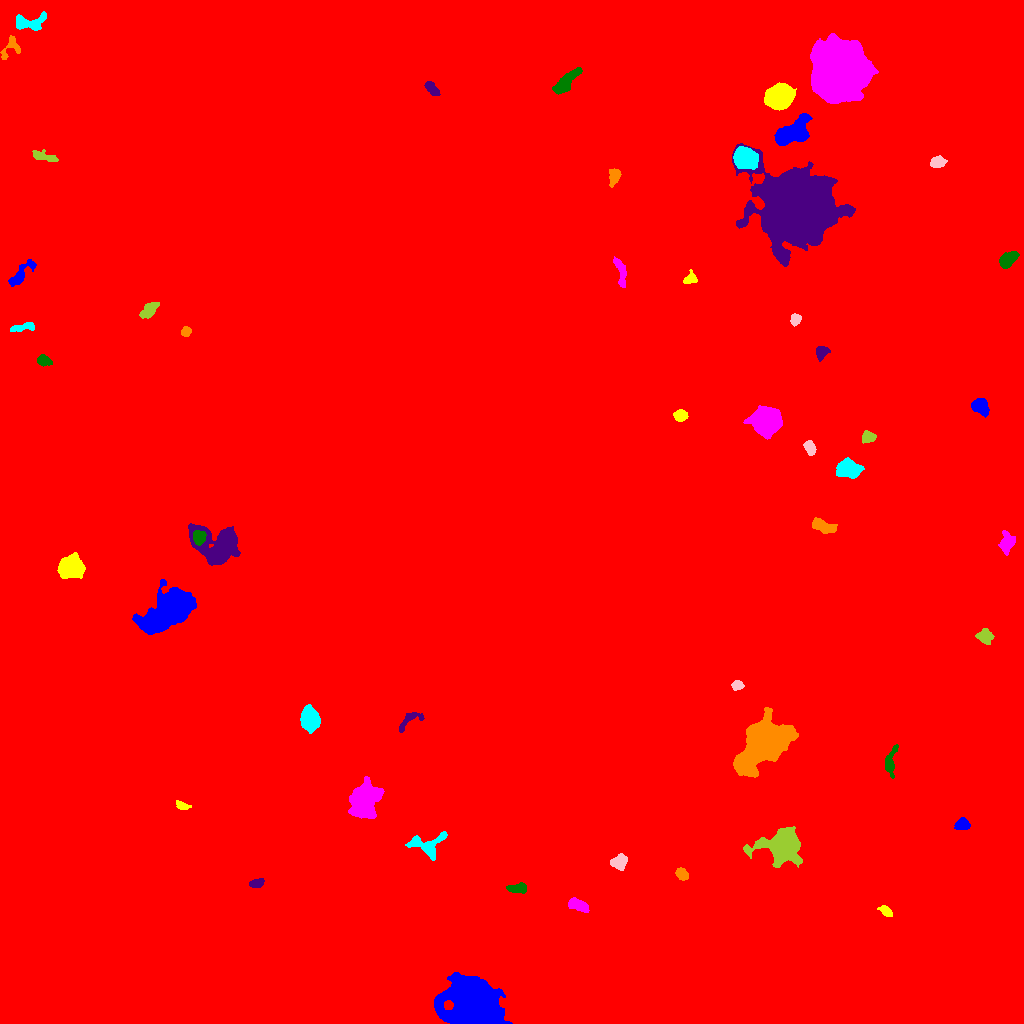

Values plotted in this chart, from the file beside it:
ID, X, Y, A, B, theta, total_flux, mu_max, mu_median, mu_mean, R_fwhm, R_e, R10, R90, x_start, x_end, y_start, y_end, area, greylevel
0, 514.1, 516.4, 317, 298.6, -0.7031, 2743238, 95.0, 2.0, 3.095, 5.171, 235.1, 86.63, 396.8, 0, 1023, 0, 1023, 886389, 3.095
1, 471.6, 19.47, 13.09, 9.058, -0.03476, 105391, 189.0, 24.0, 38.69, 9.657, 12.13, 4.406, 22.41, 434, 512, 0, 51, 2724, 46.69
2, 886.3, 111.9, 3.409, 1.883, -0.6746, 368.0, 9.0, 3.0, 3.067, 3.141, 3.141, 1.128, 5.046, 877, 892, 107, 118, 120, 13.07
3, 578.4, 118.3, 5.51, 2.368, -0.3731, 859.0, 9.0, 4.0, 3.835, 5.382, 4.549, 1.784, 7.001, 568, 589, 111, 126, 224, 13.83
4, 518, 135.2, 4.705, 2.021, 0.07066, 376.0, 5.0, 2.0, 2.149, 5.015, 3.868, 1.596, 5.809, 506, 526, 130, 141, 175, 14.15
5, 257.4, 140.2, 3.543, 2.035, 0.2865, 423.0, 7.0, 3.0, 3.439, 4.297, 3.385, 1.382, 5.262, 249, 264, 136, 145, 123, 13.44
6, 681.3, 149.4, 3.389, 2.355, -0.8211, 563.0, 9.0, 4.0, 4.08, 4.334, 3.613, 1.382, 5.614, 675, 688, 143, 156, 138, 13.08
7, 426.8, 178.2, 9.581, 6.104, 0.01406, 1749, 12.0, 4.0, 3.993, 5.944, 6.383, 2.394, 10.34, 405, 447, 163, 192, 438, 12.99
8, 618.3, 160.8, 3.971, 3.378, 0.5719, 968.0, 11.0, 4.0, 4.523, 4.478, 4.37, 1.693, 7.092, 610, 627, 153, 170, 214, 13.52
9, 782.6, 178.3, 9.942, 7.82, 0.05081, 9538, 25.0, 6.0, 7.922, 9.202, 9.202, 3.568, 16.03, 743, 802, 156, 197, 1204, 16.92
10, 318.4, 196.3, 3.177, 2.463, 0.451, 609.0, 9.0, 5.0, 4.758, 4.618, 3.613, 1.493, 5.528, 311, 324, 191, 203, 128, 13.76
11, 961.7, 198.8, 3.45, 2.948, 0.5146, 655.0, 9.0, 4.0, 4.068, 4.886, 3.989, 1.596, 6.129, 954, 970, 194, 206, 161, 14.07
12, 181.8, 217.9, 3.501, 1.714, -0.381, 474.0, 12.0, 3.0, 4.558, 3.241, 2.877, 1.128, 4.853, 176, 191, 214, 223, 104, 13.56
13, 364.9, 223.4, 8.154, 5.954, 1.281, 5883, 18.0, 5.0, 6.225, 9.253, 8.463, 3.338, 14, 348, 384, 205, 247, 945, 16.23
14, 890.2, 261.8, 7.708, 2.609, 1.396, 806.0, 8.0, 3.0, 3.459, 5.698, 4.754, 1.871, 7.569, 885, 898, 245, 279, 233, 12.46
15, 409.5, 303.8, 7.487, 3.002, 0.582, 364.0, 5.0, 2.0, 1.82, 4.297, 4.029, 1.493, 6.457, 399, 424, 291, 311, 200, 11.82
16, 763.5, 281, 11.13, 7.516, 0.8223, 47260, 130.0, 9.0, 21.6, 8.311, 9.356, 3.523, 19.12, 733, 798, 246, 316, 2188, 30.6
17, 309.7, 304, 5.572, 4.14, -1.417, 4029, 21.0, 9.0, 9.502, 7.378, 6.155, 2.523, 9.756, 300, 320, 290, 319, 424, 18.5
18, 737.4, 338.1, 2.661, 2.209, -0.05136, 424.0, 8.0, 4.0, 3.963, 4.184, 3.09, 1.262, 4.918, 731, 744, 333, 343, 107, 14.96
19, 984.8, 387, 4.266, 3.568, -0.2513, 631.0, 5.0, 3.0, 3.108, 6.723, 4.787, 1.954, 7.203, 975, 994, 379, 395, 203, 12.11
20, 512.6, 507.2, 81.93, 78.08, -1.565, 5291969, 150.0, 35.0, 40.77, 79.84, 101.9, 40.51, 164.4, 302, 719, 290, 792, 129812, 48.77
21, 170.8, 414.1, 11.86, 6.541, 0.6208, 36749, 99.0, 12.0, 21.01, 8.575, 9.339, 3.523, 17.68, 132, 196, 389, 444, 1749, 30.01
22, 70.66, 456.6, 5.37, 4.543, 0.4554, 10370, 60.0, 14.0, 19.03, 6.604, 6.077, 2.394, 10.34, 57, 85, 445, 471, 545, 28.03
23, 1007, 479.9, 5.365, 3.24, 1.373, 554.0, 7.0, 2.0, 2.139, 3.192, 4.754, 1.596, 7.756, 998, 1015, 468, 493, 259, 12.14
24, 199.1, 486.4, 3.247, 2.795, 1.427, 1307, 19.0, 7.0, 7.643, 4.334, 3.868, 1.493, 6.077, 193, 206, 478, 493, 171, 28.64
25, 219, 476.5, 10.37, 9.071, 0.01015, 14925, 38.0, 9.0, 12.27, 10.2, 9.288, 3.656, 15.71, 188, 240, 458, 500, 1216, 21.27
26, 823.1, 497.1, 6.269, 2.511, -0.3681, 923.0, 8.0, 3.0, 3.457, 6.408, 4.918, 1.954, 7.569, 812, 837, 490, 506, 267, 13.46
27, 847.9, 555.1, 5.235, 3.763, -0.2138, 3696, 26.0, 7.0, 9.037, 6.433, 5.557, 2.185, 9.027, 836, 864, 545, 566, 409, 19.04
28, 809.8, 575.6, 3.535, 2.32, -1.104, 410.0, 6.0, 3.0, 2.808, 4.853, 3.656, 1.382, 5.698, 803, 816, 568, 583, 146, 12.81
29, 868, 586.5, 3.361, 2.876, -0.1108, 687.0, 8.0, 5.0, 4.642, 5.441, 3.909, 1.596, 5.971, 862, 876, 580, 593, 148, 13.64
30, 25.72, 612.9, 4.078, 2.593, 1.247, 1082, 13.0, 6.0, 5.88, 5.015, 4.222, 1.693, 6.555, 19, 31, 604, 622, 184, 14.88
31, 979.7, 617.3, 4.038, 3.351, -0.631, 1268, 13.0, 4.0, 5.032, 5.262, 4.583, 1.784, 7.356, 971, 989, 606, 625, 252, 16.03
32, 680.6, 608, 3.053, 2.463, 0.08315, 1216, 19.0, 8.0, 8.216, 4.37, 3.568, 1.382, 5.557, 673, 688, 602, 614, 148, 47.22
33, 766.4, 602.2, 6.081, 5.737, 0.03683, 23030, 86.0, 21.0, 28.15, 8.425, 7.442, 2.985, 12.23, 743, 782, 584, 618, 818, 40.15
34, 43.75, 663.2, 3.543, 2.227, -0.2922, 422.0, 7.0, 3.0, 2.972, 4.146, 3.568, 1.382, 5.614, 37, 52, 657, 669, 142, 12.97
35, 821.7, 671.6, 3.451, 2.934, 0.8837, 400.0, 5.0, 3.0, 2.614, 5.015, 3.868, 1.493, 5.944, 816, 830, 662, 677, 153, 12.61
36, 186.1, 692.1, 2.302, 2.103, 1.151, 344.0, 8.0, 3.0, 3.66, 3.742, 2.821, 1.128, 4.478, 181, 191, 687, 697, 94, 13.66
37, 24.7, 696.4, 7.037, 1.877, 0.1633, 336.0, 6.0, 2.0, 1.988, 4.184, 3.742, 1.382, 6.129, 10, 34, 692, 701, 169, 11.99
38, 796.1, 704.7, 2.486, 2.249, 1.411, 300.0, 7.0, 2.0, 2.632, 3.338, 2.877, 1.128, 4.687, 790, 801, 697, 710, 114, 12.63
39, 148.7, 713.1, 5.019, 2.695, 0.7327, 868.0, 9.0, 4.0, 3.945, 5.293, 4.72, 1.871, 7.291, 139, 159, 705, 721, 220, 12.95
40, 470.2, 738.9, 6.741, 6.259, 0.3659, 37692, 120.0, 31.0, 40.23, 8.956, 8.215, 3.29, 13.59, 453, 488, 723, 756, 937, 57.23
41, 20.94, 749.4, 9.19, 2.979, 0.8136, 866.0, 6.0, 3.0, 2.976, 7.506, 5.557, 2.257, 8.556, 8, 36, 737, 764, 291, 11.98
42, 690, 745.1, 3.175, 2.315, 0.5164, 350.0, 8.0, 2.0, 2.713, 3.385, 3.192, 1.128, 5.202, 683, 697, 740, 754, 129, 12.71
43, 620.3, 752.9, 8.499, 2.126, -1.349, 458.0, 6.0, 2.0, 2.036, 4.983, 4.442, 1.693, 7.047, 613, 626, 736, 767, 225, 12.04
44, 1008, 763.7, 5.054, 3.043, 0.6507, 1344, 11.0, 5.0, 5.419, 6.232, 4.983, 1.954, 7.674, 999, 1019, 755, 772, 248, 14.42
45, 796, 815.4, 15.48, 14.46, -0.5456, 216685, 201.0, 15.0, 34.69, 13.29, 16.36, 6.05, 31.19, 732, 855, 757, 880, 6247, 42.69
46, 614.4, 847.9, 4.122, 2.551, 1.378, 409.0, 6.0, 2.0, 2.378, 4.754, 3.827, 1.382, 6.103, 609, 621, 836, 855, 172, 12.38
47, 744.5, 865.8, 5.071, 4.467, -0.3921, 8341, 49.0, 15.0, 17.2, 6.58, 6.024, 2.394, 9.788, 733, 758, 854, 877, 485, 34.2
48, 937.8, 861.1, 3.58, 2.366, 0.07916, 533.0, 8.0, 3.0, 3.27, 4.549, 3.568, 1.493, 5.89, 930, 947, 856, 868, 163, 13.27
49, 43.93, 867.1, 6.787, 2.12, -0.2456, 439.0, 4.0, 2.0, 2.24, 6.676, 4.549, 1.784, 6.747, 32, 58, 862, 874, 196, 12.24
50, 714.9, 893, 5.324, 2.214, -1.031, 931.0, 10.0, 5.0, 4.926, 5.528, 4.37, 1.784, 6.747, 707, 722, 884, 904, 189, 13.93
51, 791.7, 890.5, 9.291, 4.874, 0.5375, 7473, 24.0, 9.0, 10.74, 9.525, 7.878, 3.192, 12.6, 774, 812, 878, 910, 696, 22.74
52, 779.9, 926.2, 6.015, 5.047, 0.3866, 14497, 58.0, 18.0, 21.97, 8.33, 7.001, 2.821, 11.37, 764, 796, 913, 941, 660, 30.97
53, 839.6, 951.2, 11.52, 11.37, 1.557, 166495, 234.0, 31.0, 48.75, 11.16, 13.55, 4.951, 24.77, 810, 878, 920, 990, 3415, 56.75
54, 565.6, 940.6, 8.471, 2.82, 0.7824, 1279, 10.0, 3.0, 3.485, 5.698, 5.726, 2.111, 8.992, 552, 582, 929, 956, 367, 13.49
55, 432.1, 934.5, 4.651, 2.125, -0.8443, 466.0, 5.0, 3.0, 3.026, 5.67, 4.029, 1.693, 6.024, 424, 440, 928, 942, 154, 13.03
56, 10.89, 976.3, 6.64, 3.565, 0.9354, 465.0, 6.0, 2.0, 2.291, 5.232, 4.146, 1.596, 6.482, 0, 20, 964, 988, 203, 14.29
57, 29.36, 1001, 9.254, 3.874, 0.1206, 1472, 10.0, 4.0, 4.317, 7.114, 5.971, 2.326, 9.045, 16, 46, 993, 1012, 341, 13.32
